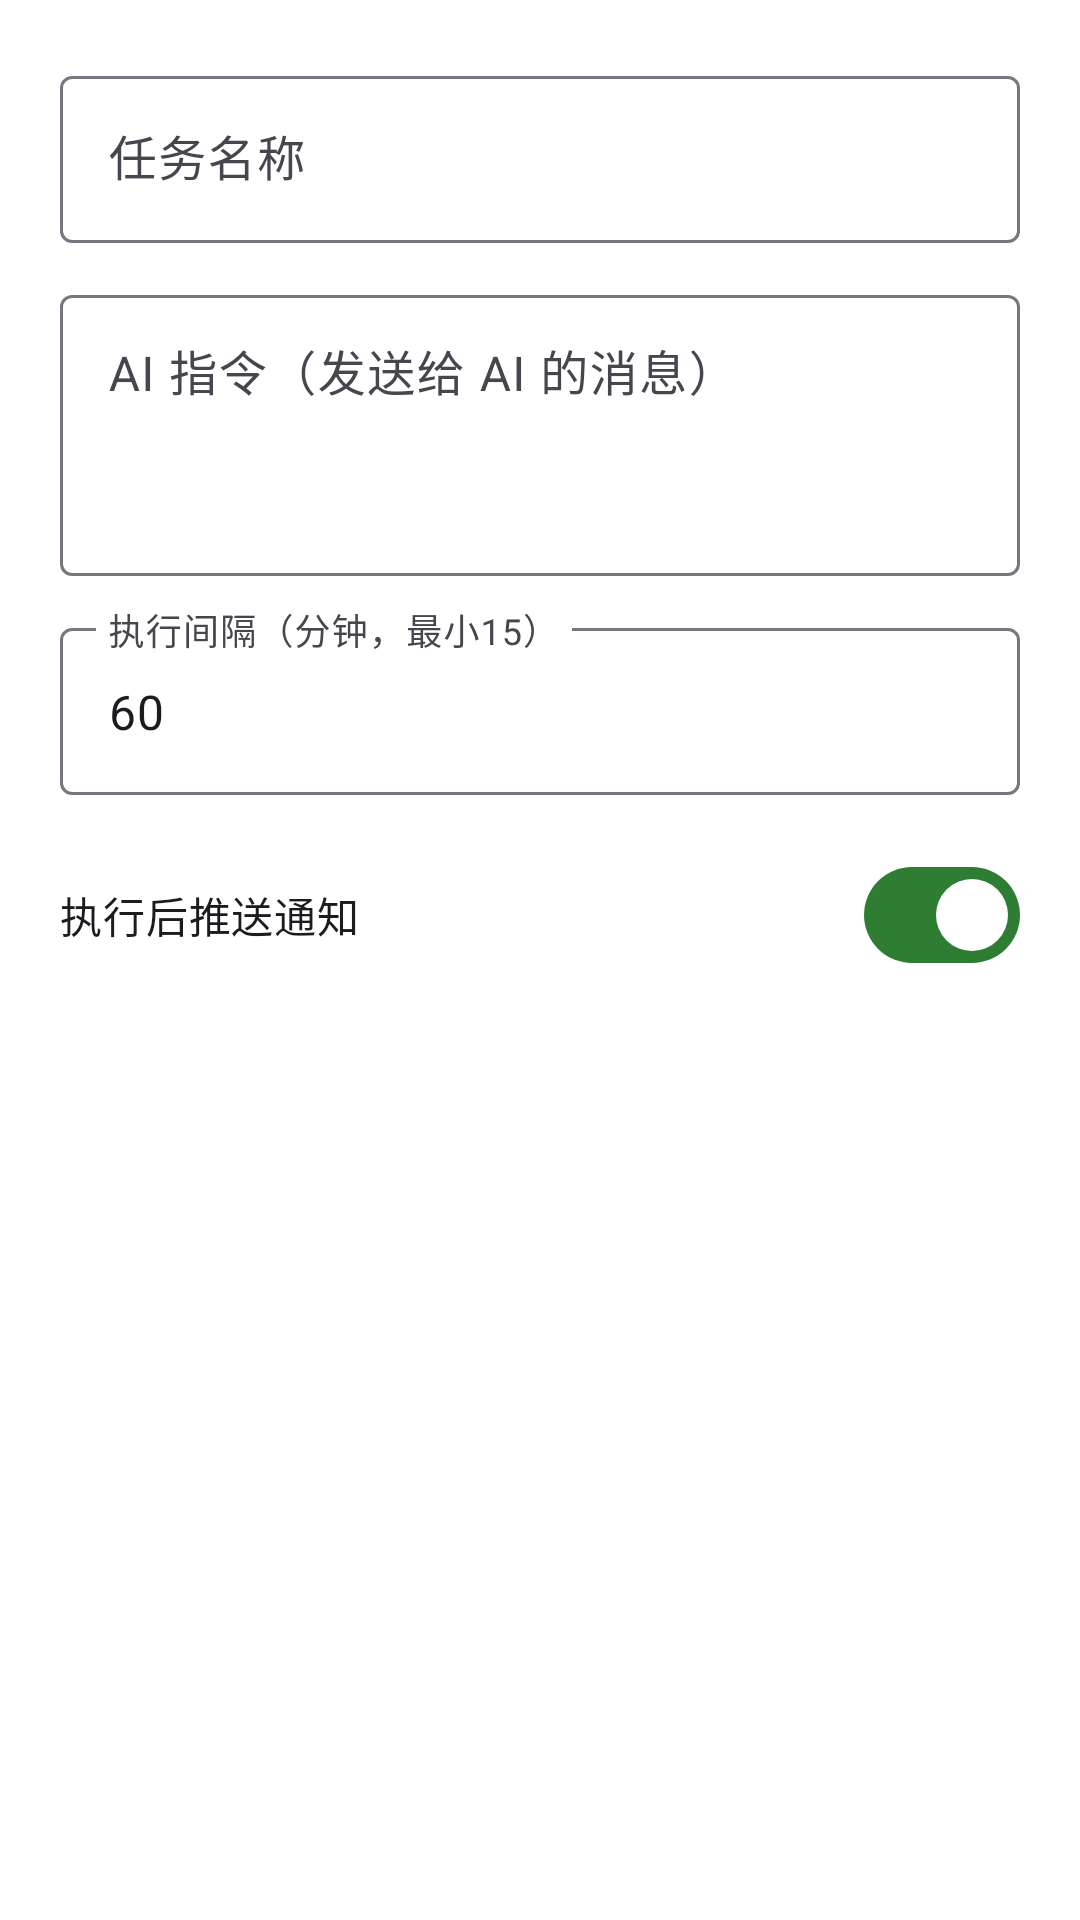

Produce the Android XML layout that renders to this screen, including the resource entries it uses.
<!-- AndroidManifest.xml: application theme Theme.OpenClaw -->
<!-- res/layout/dialog_cron_edit.xml -->
<?xml version="1.0" encoding="utf-8"?>
<LinearLayout xmlns:android="http://schemas.android.com/apk/res/android"
    android:layout_width="match_parent"
    android:layout_height="wrap_content"
    android:orientation="vertical"
    android:padding="20dp">

    <com.google.android.material.textfield.TextInputLayout
        android:layout_width="match_parent"
        android:layout_height="wrap_content"
        android:hint="@string/cron_name_hint">
        <com.google.android.material.textfield.TextInputEditText
            android:id="@+id/etCronName"
            android:layout_width="match_parent"
            android:layout_height="wrap_content"
            android:inputType="text"
            android:maxLines="1" />
    </com.google.android.material.textfield.TextInputLayout>

    <com.google.android.material.textfield.TextInputLayout
        android:layout_width="match_parent"
        android:layout_height="wrap_content"
        android:layout_marginTop="12dp"
        android:hint="@string/cron_prompt_hint">
        <com.google.android.material.textfield.TextInputEditText
            android:id="@+id/etCronPrompt"
            android:layout_width="match_parent"
            android:layout_height="wrap_content"
            android:inputType="textMultiLine"
            android:minLines="3"
            android:maxLines="6"
            android:gravity="top" />
    </com.google.android.material.textfield.TextInputLayout>

    <com.google.android.material.textfield.TextInputLayout
        android:layout_width="match_parent"
        android:layout_height="wrap_content"
        android:layout_marginTop="12dp"
        android:hint="@string/cron_interval_hint">
        <com.google.android.material.textfield.TextInputEditText
            android:id="@+id/etCronInterval"
            android:layout_width="match_parent"
            android:layout_height="wrap_content"
            android:inputType="number"
            android:text="60" />
    </com.google.android.material.textfield.TextInputLayout>

    <com.google.android.material.materialswitch.MaterialSwitch
        android:id="@+id/switchCronNotify"
        android:layout_width="match_parent"
        android:layout_height="wrap_content"
        android:layout_marginTop="16dp"
        android:text="@string/cron_notify"
        android:checked="true" />

</LinearLayout>
<!-- resources referenced by this layout -->
<resources>
  <string name="cron_interval_hint">执行间隔（分钟，最小15）</string>
  <string name="cron_name_hint">任务名称</string>
  <string name="cron_notify">执行后推送通知</string>
  <string name="cron_prompt_hint">AI 指令（发送给 AI 的消息）</string>
  <style name="Theme.OpenClaw" parent="Theme.Material3.DayNight.NoActionBar">
          <item name="colorPrimary">@color/md_theme_primary</item>
          <item name="colorOnPrimary">@color/md_theme_on_primary</item>
          <item name="colorPrimaryContainer">@color/md_theme_primary_container</item>
          <item name="colorOnPrimaryContainer">@color/md_theme_on_primary_container</item>
          <item name="android:windowBackground">@color/bg_primary</item>
          <item name="android:statusBarColor">@color/topbar_bg</item>
          <item name="android:navigationBarColor">@color/bg_primary</item>
          <item name="tabStyle">@style/OpenClawTab</item>
      </style>
  <color name="md_theme_primary">#2E7D32</color>
  <color name="md_theme_on_primary">#FFFFFF</color>
  <color name="md_theme_primary_container">#C8E6C9</color>
  <color name="md_theme_on_primary_container">#002204</color>
  <color name="bg_primary">#FFFFFF</color>
  <color name="topbar_bg">#FFFFFF</color>
  <style name="OpenClawTab" parent="Widget.Material3.TabLayout">
          <item name="tabBackground">@color/topbar_bg</item>
          <item name="tabTextColor">@color/tab_unselected</item>
          <item name="tabSelectedTextColor">@color/tab_selected</item>
          <item name="tabIndicatorColor">@color/tab_indicator</item>
      </style>
  <color name="tab_unselected">#999999</color>
  <color name="tab_selected">#2E7D32</color>
  <color name="tab_indicator">#2E7D32</color>
</resources>
